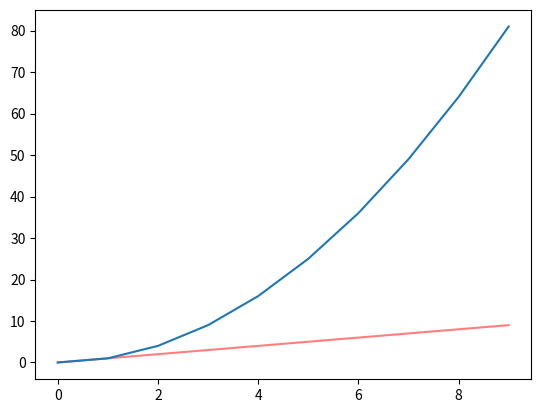

The matplotlib source for this figure:
from matplotlib import pyplot as plt
import pandas as pd
import numpy as np

# plot via pandas
s1 = pd.Series(range(10))
print(s1)

print()
s2 = s1**2
print(s2)

plt.plot(s1,c='r',alpha=0.5) # alpha => transparency float : [0-1]
plt.show()

plt.plot(s2)
plt.show()
